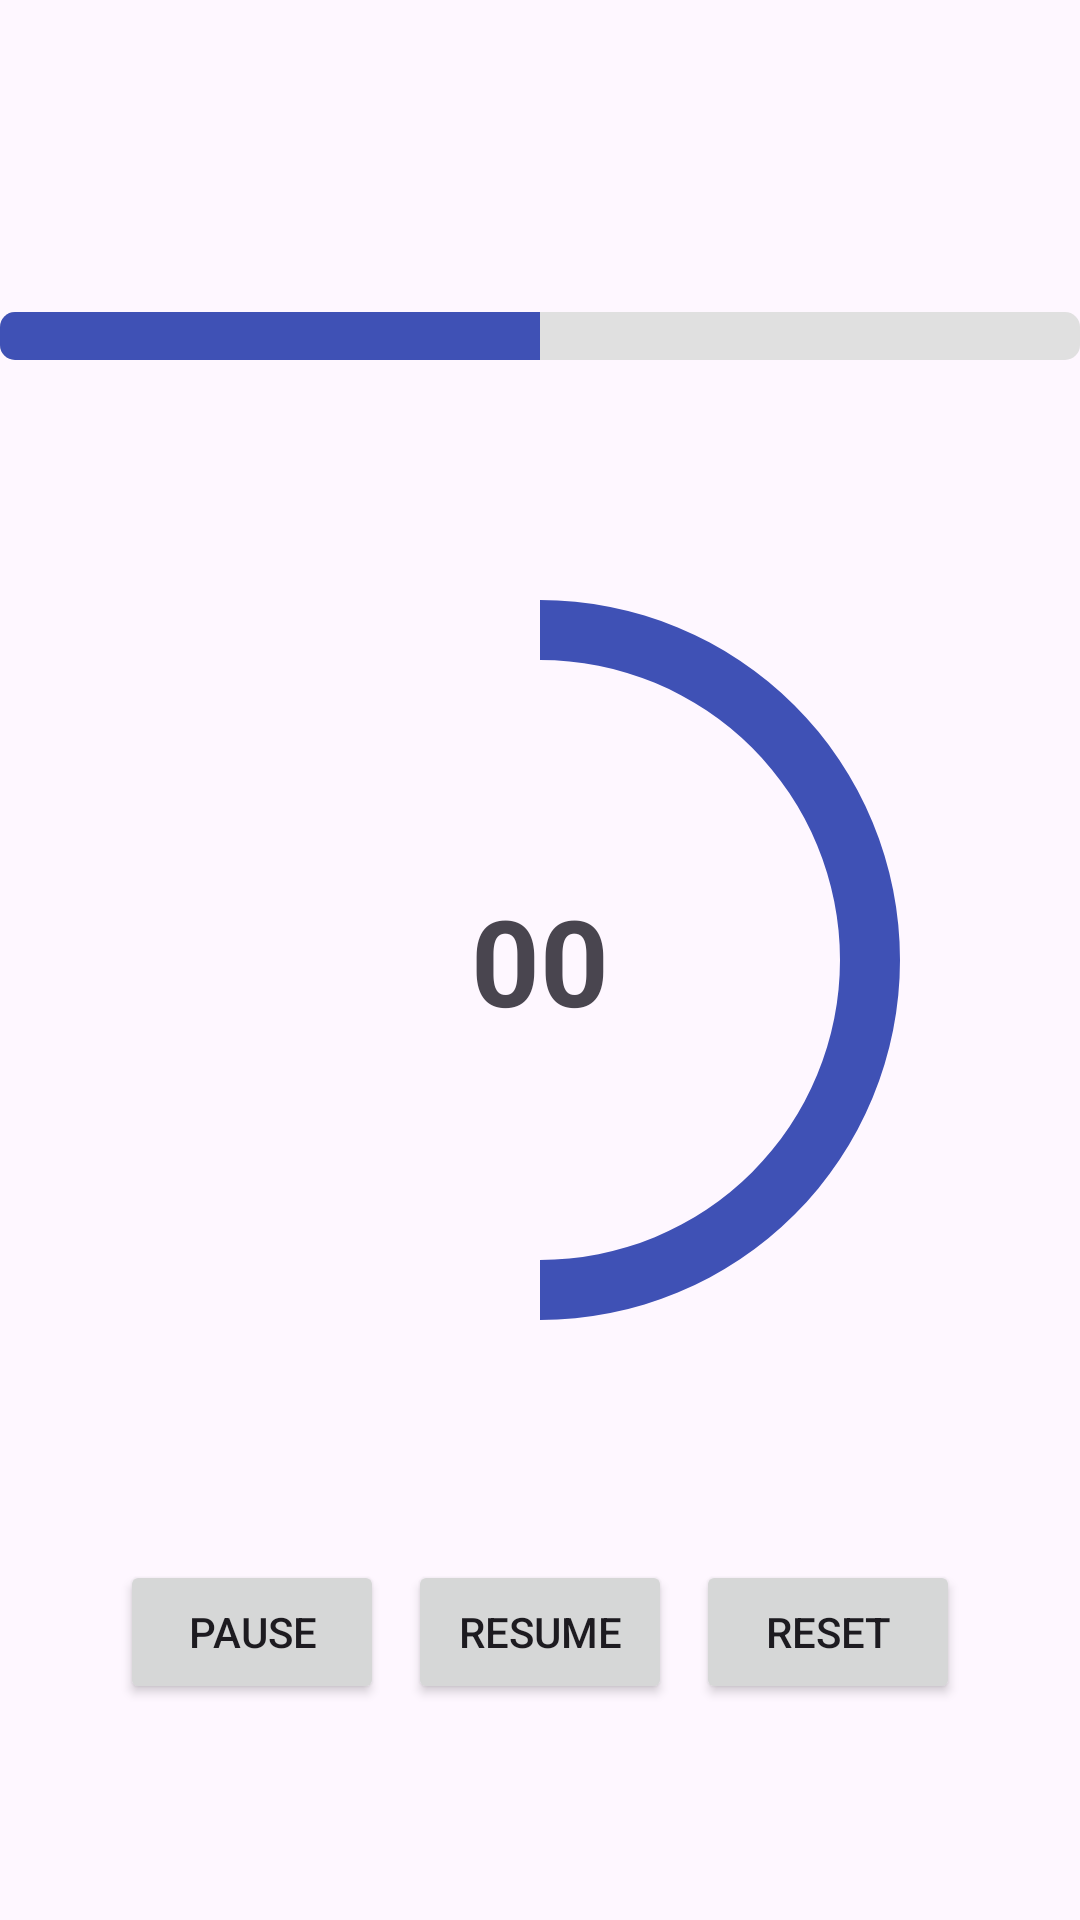

Produce the Android XML layout that renders to this screen, including the resource entries it uses.
<!-- AndroidManifest.xml: application theme Theme.MealMaestro -->
<!-- res/layout/activity_timer.xml -->
<?xml version="1.0" encoding="utf-8"?>
<RelativeLayout xmlns:android="http://schemas.android.com/apk/res/android"
    xmlns:app="http://schemas.android.com/apk/res-auto"
    xmlns:tools="http://schemas.android.com/tools"
    android:layout_width="match_parent"
    android:layout_height="match_parent"
    android:layout_margin="16dp"
    tools:context=".TimerActivity">


    <ProgressBar
        android:id="@+id/linearProgressBar"
        android:layout_width="match_parent"
        android:layout_height="wrap_content"
        android:layout_above="@id/circularProgressBar"
        style="?android:attr/progressBarStyleHorizontal"
        android:indeterminate="false"
        android:max="100"
        android:progress="50"
        android:progressDrawable="@drawable/linear_progress_bar"
        />

    <ProgressBar
        android:id="@+id/circularProgressBar"
        android:layout_width="400dp"
        android:layout_height="400dp"
        android:layout_centerInParent="true"
        android:indeterminateOnly="false"
        android:max="100"
        android:progress="50"
        android:progressDrawable="@drawable/circular_progress_bar" />

    <TextView
        android:id="@+id/timeTxt"
        android:layout_width="wrap_content"
        android:layout_height="wrap_content"
        android:gravity="center"
        android:text="00"
        android:textSize="40sp"
        android:textStyle="bold"
        android:layout_alignStart="@id/circularProgressBar"
        android:layout_alignEnd="@id/circularProgressBar"
        android:layout_alignTop="@id/circularProgressBar"
        android:layout_alignBottom="@id/circularProgressBar"
        tools:ignore="HardcodedText" />


    <LinearLayout
        android:layout_width="wrap_content"
        android:layout_height="wrap_content"
        android:layout_below="@id/circularProgressBar"
        android:layout_centerHorizontal="true"
        android:orientation="horizontal">

        <Button
            android:id="@+id/pauseBtn"
            android:layout_width="wrap_content"
            android:layout_height="wrap_content"
            android:text="Pause"
            android:layout_marginHorizontal="4dp"/>

        <Button
            android:id="@+id/resumeBtn"
            android:layout_width="wrap_content"
            android:layout_height="wrap_content"
            android:text="Resume"
            android:layout_marginHorizontal="4dp"/>

        <Button
            android:id="@+id/resetBtn"
            android:layout_width="wrap_content"
            android:layout_height="wrap_content"
            android:text="Reset"
            android:layout_marginHorizontal="4dp"/>

    </LinearLayout>


</RelativeLayout>
<!-- resources referenced by this layout -->
<resources>
  <!-- drawable circular_progress_bar (drawable) -->
  <?xml version="1.0" encoding="utf-8"?>
  <rotate xmlns:android="http://schemas.android.com/apk/res/android"
  android:fromDegrees="270"
  android:toDegrees="270">
  
  <shape
      android:shape="ring"
      android:innerRadius="100dp"
      android:thickness="20dp"
      android:useLevel="true">
      <solid android:color="#3F51B5"/>
  </shape>
  </rotate>
  <!-- drawable linear_progress_bar (drawable) -->
  <?xml version="1.0" encoding="utf-8"?>
  <layer-list xmlns:android="http://schemas.android.com/apk/res/android">
  <item android:id="@android:id/background">
      <shape>
          <corners android:radius="5dp"/>
          <solid android:color="#E0E0E0" />
      </shape>
  </item>
  
  <item android:id="@android:id/progress">
      <clip>
          <shape>
              <corners android:radius="5dp"/>
              <solid android:color="#3F51B5"/>
          </shape>
      </clip>
  </item>
  </layer-list>
  <style name="Theme.MealMaestro" parent="Base.Theme.MealMaestro" />
  <style name="Base.Theme.MealMaestro" parent="Theme.Material3.DayNight.NoActionBar">
      
          <item name="colorPrimary">@color/purple</item>
          <item name="colorOnSecondary">@color/green</item>
          <item name="colorOnBackground">@color/darkGrey</item>
          <item name="colorBackgroundFloating">@color/lightGrey</item>
      
      </style>
  <color name="purple">#7F54CC</color>
  <color name="green">#53B247</color>
  <color name="darkGrey">#6B6B6B</color>
  <color name="lightGrey">#D9D9D9</color>
</resources>
